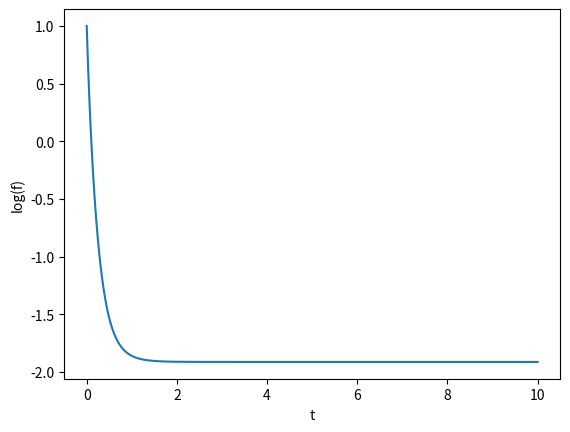

The matplotlib source for this figure: (Note: this script raises an exception after producing the figure.)
import numpy as np
from scipy.optimize import fsolve
from sympy import *
import matplotlib.pyplot as plt

#\delta t
h = 0.01
#Time width
T = 10
#number of time steps
N = int(T/h)

#object fucntion(McCormick Function)
f = lambda x,y : sin(x+y) + (x-y)**2 -1.5*x +2.5*y+1

#variable_z (z = (x,y))
z = np.ones((N+1,2))
#variable_x
z[0,0] = 0
#variable_y
z[0,1] = 0

expr1 = lambda x1,y1,x2,y2 : x1 - x2 + h * ((-1.5*x1 + 1.5*x2 + (x1 - y1)**2 - (x2 - y1)**2 + sin(x1 + y1) - sin(x2 + y1))/(x1 - x2))
expr2 = lambda x1,y1,x2,y2 : y1 - y2 + h * ((2.5*y1 - 2.5*y2 + (x2 - y1)**2 - (x2 - y2)**2 + sin(x2 + y1) - sin(x2 + y2))/(y1 - y2))

df_x = lambda x,y,x2 : x - x2 + h * (2*x - 2*y + cos(x + y) - 1.5)
df_y = lambda x,y,y2 : y - y2 + h * (-2*x + 2*y + cos(x + y) + 2.5)

for i in range(N):

    def fun(x):
        return [expr1(x[0],x[1],z[i,0],z[i,1]), expr2(x[0],x[1],z[i,0],z[i,1])]

    x = fsolve(fun,z[i])

    def func(x):
        return [df_x(x[0],x[1],z[i,0]),df_y(x[0],x[1],z[i,1])]
    
    X = fsolve(func,z[i])

    if abs(x[0] - z[i,0]) < 1.0e-14 :
        z[i+1,0] = X[0]
    else :
        z[i+1,0] = x[0]

    if abs(x[1] - z[i,1]) < 1.0e-14 :
        z[i+1,1] = X[1]
    else :
        z[i+1,1] = x[1]

F = np.ones((N+1, 1))
t = np.ones((N+1,1))

for i in range(N+1):
    F[i] = (f(z[i,0],z[i,1]))
    t[i] = h*i

plt.plot(t,F)
plt.xlabel('t')
plt.ylabel('log(f)')

# Show the major grid lines with dark grey lines
plt.grid(b=True, which='major', color='#666666', linestyle='-')

# Show the minor grid lines with very faint and almost transparent grey lines
plt.minorticks_on()
plt.grid(b=True, which='minor', color='#999999', linestyle='-', alpha=0.2)

plt.show()
